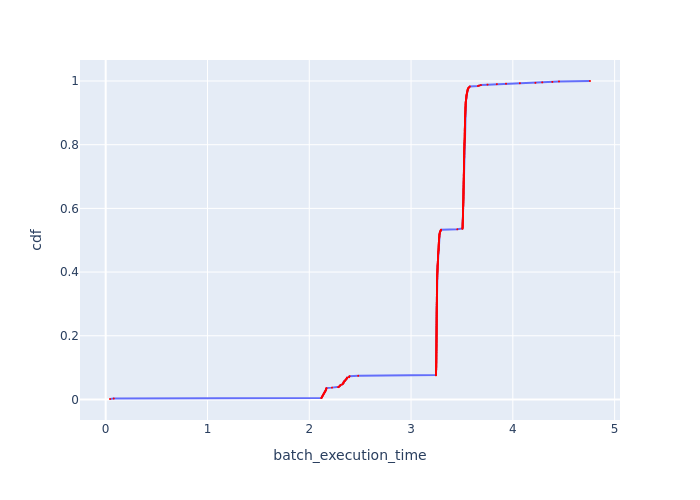

The table this chart was drawn from, first rows:
Batch Id, batch_execution_time, cdf
375, 0.04244, 0.001429
26, 0.07913, 0.002857
353, 2.118, 0.004286
352, 2.122, 0.005714
354, 2.125, 0.007143
355, 2.127, 0.008571
356, 2.127, 0.01
357, 2.132, 0.01143
358, 2.135, 0.01286
359, 2.138, 0.01429
360, 2.138, 0.01571
361, 2.141, 0.01714
362, 2.145, 0.01857
363, 2.147, 0.02
364, 2.148, 0.02143
365, 2.152, 0.02286
366, 2.154, 0.02429
367, 2.157, 0.02571
368, 2.159, 0.02714
369, 2.162, 0.02857
370, 2.163, 0.03
371, 2.164, 0.03143
373, 2.167, 0.03286
372, 2.168, 0.03429
374, 2.169, 0.03571
351, 2.223, 0.03714
1, 2.284, 0.03857
2, 2.292, 0.04
4, 2.298, 0.04143
5, 2.3, 0.04286
6, 2.305, 0.04429
3, 2.31, 0.04571
13, 2.323, 0.04714
11, 2.331, 0.04857
8, 2.332, 0.05
19, 2.336, 0.05143
12, 2.337, 0.05286
14, 2.337, 0.05429
22, 2.342, 0.05571
15, 2.343, 0.05714
20, 2.352, 0.05857
21, 2.355, 0.06
17, 2.356, 0.06143
9, 2.359, 0.06286
23, 2.366, 0.06429
7, 2.369, 0.06571
16, 2.371, 0.06714
10, 2.372, 0.06857
25, 2.391, 0.07
18, 2.392, 0.07143
24, 2.396, 0.07286
0, 2.48, 0.07429
376, 3.245, 0.07571
581, 3.245, 0.07714
563, 3.245, 0.07857
582, 3.245, 0.08
578, 3.245, 0.08143
561, 3.246, 0.08286
577, 3.246, 0.08429
559, 3.246, 0.08571
... 640 more rows
